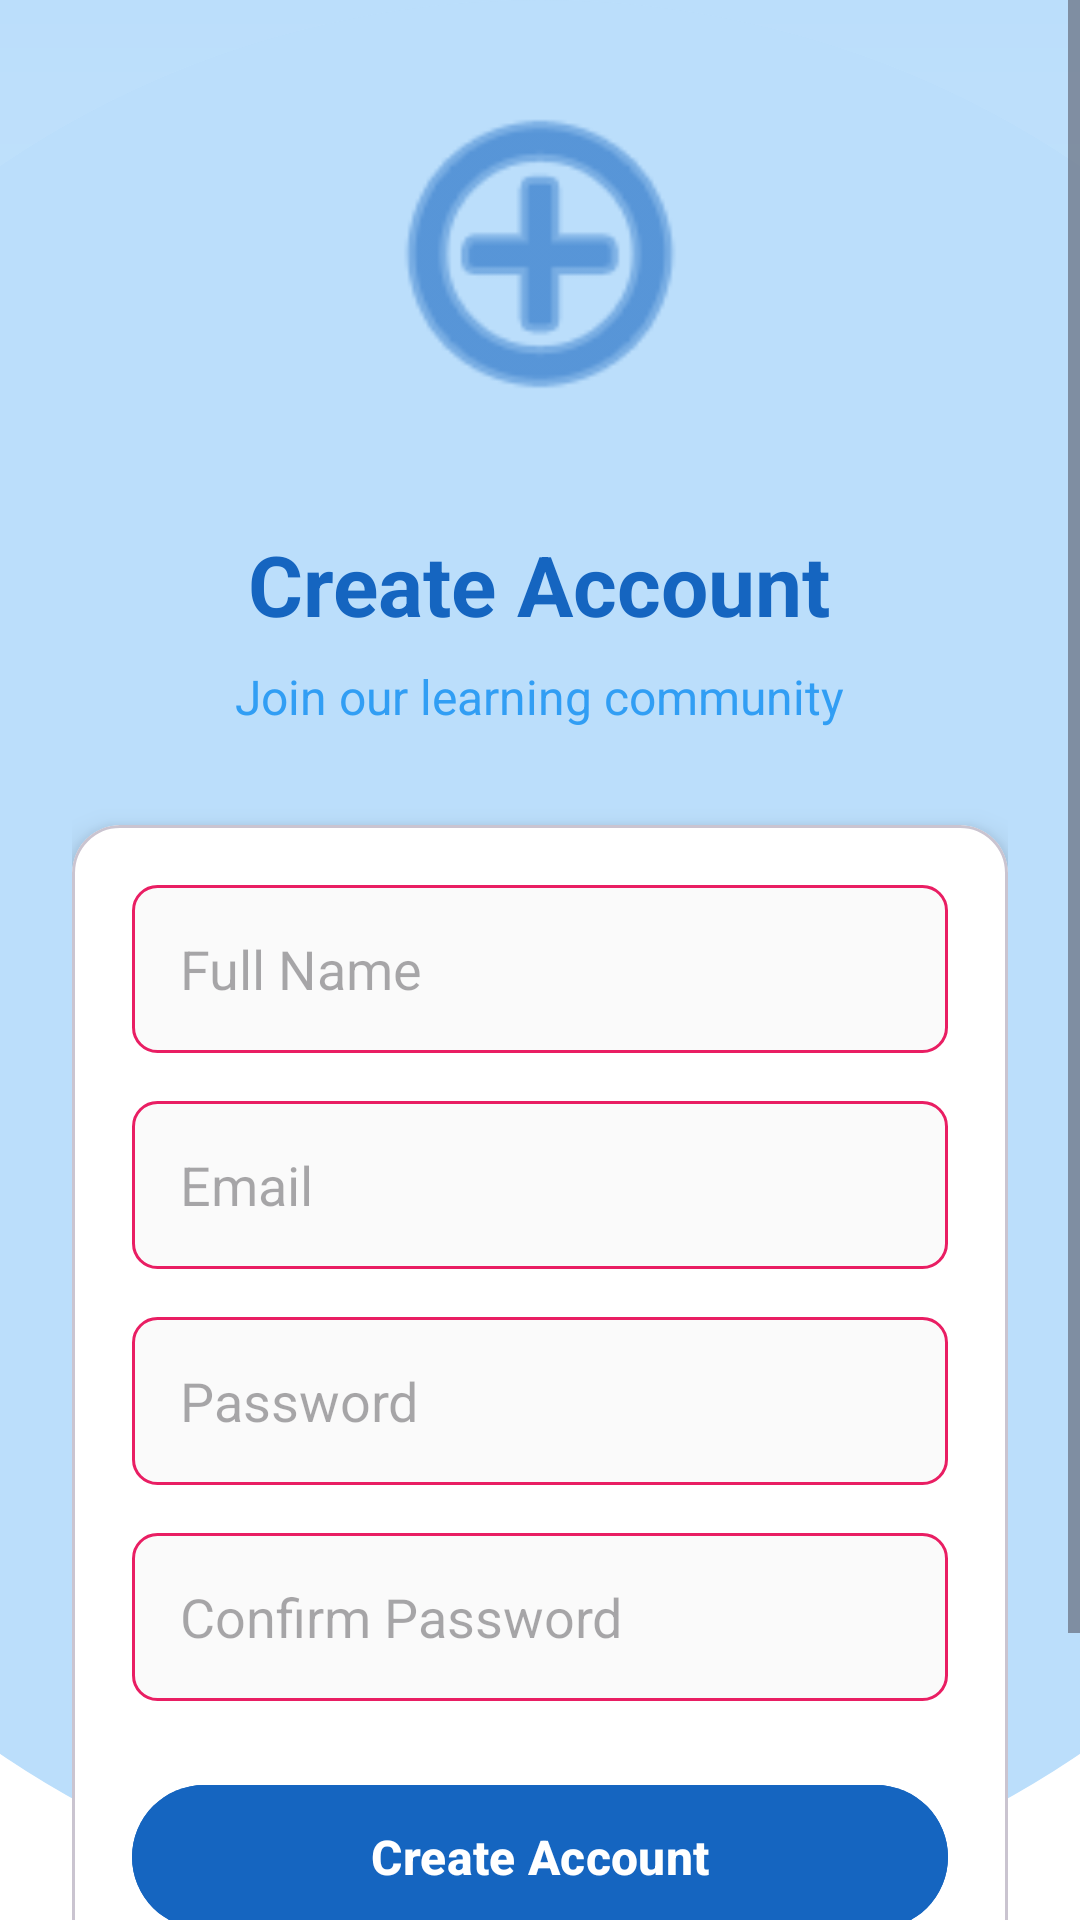

Here is an Android app screen rendered from its layout file. Give the layout XML and the strings, colors and styles it references.
<!-- AndroidManifest.xml: application theme Theme.MyApplication -->
<!-- res/layout/activity_register.xml -->
<?xml version="1.0" encoding="utf-8"?>
<FrameLayout xmlns:android="http://schemas.android.com/apk/res/android"
    xmlns:app="http://schemas.android.com/apk/res-auto"
    android:layout_width="match_parent"
    android:layout_height="match_parent">

    <ImageView
        android:layout_width="match_parent"
        android:layout_height="match_parent"
        android:src="@drawable/bg_login_design"
        android:scaleType="centerCrop"
        android:contentDescription="Background" />

    <ScrollView
        android:layout_width="match_parent"
        android:layout_height="match_parent"
        android:fillViewport="true">

        <LinearLayout
            android:layout_width="match_parent"
            android:layout_height="wrap_content"
            android:orientation="vertical"
            android:padding="24dp"
            android:gravity="center">

            <ImageView
                android:layout_width="120dp"
                android:layout_height="120dp"
                android:src="@android:drawable/ic_menu_add"
                android:layout_marginBottom="32dp"
                app:tint="@color/blue_dark" />

            <TextView
                android:layout_width="wrap_content"
                android:layout_height="wrap_content"
                android:text="Create Account"
                android:textSize="28sp"
                android:textColor="@color/blue_dark"
                android:textStyle="bold"
                android:layout_marginBottom="8dp" />

            <TextView
                android:layout_width="wrap_content"
                android:layout_height="wrap_content"
                android:text="Join our learning community"
                android:textSize="16sp"
                android:textColor="@color/blue_light"
                android:alpha="0.9"
                android:layout_marginBottom="32dp" />

            <com.google.android.material.card.MaterialCardView
                android:layout_width="match_parent"
                android:layout_height="wrap_content"
                android:layout_marginBottom="16dp"
                app:cardCornerRadius="16dp"
                app:cardElevation="6dp"
                app:cardBackgroundColor="@android:color/white">

                <LinearLayout
                    android:layout_width="match_parent"
                    android:layout_height="wrap_content"
                    android:orientation="vertical"
                    android:padding="20dp">

                    <EditText
                        android:id="@+id/nameEditText"
                        android:layout_width="match_parent"
                        android:layout_height="56dp"
                        android:hint="Full Name"
                        android:inputType="textPersonName"
                        android:background="@drawable/edit_text_background"
                        android:padding="16dp"
                        android:layout_marginBottom="16dp" />

                    <EditText
                        android:id="@+id/emailEditText"
                        android:layout_width="match_parent"
                        android:layout_height="56dp"
                        android:hint="Email"
                        android:inputType="textEmailAddress"
                        android:background="@drawable/edit_text_background"
                        android:padding="16dp"
                        android:layout_marginBottom="16dp" />

                    <EditText
                        android:id="@+id/passwordEditText"
                        android:layout_width="match_parent"
                        android:layout_height="56dp"
                        android:hint="Password"
                        android:inputType="textPassword"
                        android:background="@drawable/edit_text_background"
                        android:padding="16dp"
                        android:layout_marginBottom="16dp" />

                    <EditText
                        android:id="@+id/confirmPasswordEditText"
                        android:layout_width="match_parent"
                        android:layout_height="56dp"
                        android:hint="Confirm Password"
                        android:inputType="textPassword"
                        android:background="@drawable/edit_text_background"
                        android:padding="16dp"
                        android:layout_marginBottom="24dp" />

                    <com.google.android.material.button.MaterialButton
                        android:id="@+id/registerButton"
                        android:layout_width="match_parent"
                        android:layout_height="56dp"
                        android:text="Create Account"
                        android:textColor="@android:color/white"
                        android:textSize="16sp"
                        android:textStyle="bold"
                        android:backgroundTint="@color/blue_dark"
                        app:cornerRadius="28dp"/>
                </LinearLayout>

            </com.google.android.material.card.MaterialCardView>

            <TextView
                android:id="@+id/loginLink"
                android:layout_width="wrap_content"
                android:layout_height="wrap_content"
                android:text="Already have an account? Sign in"
                android:textColor="@color/blue_dark"
                android:textSize="16sp"
                android:padding="12dp" />

        </LinearLayout>
    </ScrollView>
</FrameLayout>
<!-- resources referenced by this layout -->
<resources>
  <color name="blue_dark">#1565C0</color>
  <color name="blue_light">#2196F3</color>
  <!-- drawable bg_login_design (drawable) -->
  <?xml version="1.0" encoding="utf-8"?>
  <layer-list xmlns:android="http://schemas.android.com/apk/res/android">
  
      
      <item>
          <color android:color="@android:color/white"/>
      </item>
  
      
      <item>
          <shape android:shape="rectangle">
              <gradient
                  android:startColor="#BBDEFB"
                  android:endColor="#E3F2FD"
                  android:angle="270"/>
              <corners
                  android:bottomLeftRadius="200dp"
                  android:bottomRightRadius="200dp"/>
          </shape>
      </item>
  
      
      <item>
          <shape android:shape="oval">
              <size
                  android:width="250dp"
                  android:height="250dp"/>
              <solid android:color="#BBDEFB"/>
          </shape>
      </item>
  
  </layer-list>
  <!-- drawable edit_text_background (drawable) -->
  <?xml version="1.0" encoding="utf-8"?>
  <shape xmlns:android="http://schemas.android.com/apk/res/android"
      android:shape="rectangle">
      <solid android:color="@color/background_light" />
      <corners android:radius="8dp" />
      <stroke
          android:width="1dp"
          android:color="@color/pink_primary" />
  </shape>
  <style name="Theme.MyApplication" parent="Base.Theme.MyApplication" />
  <color name="background_light">#FAFAFA</color>
  <color name="pink_primary">#E91E63</color>
  <style name="Base.Theme.MyApplication" parent="Theme.Material3.DayNight.NoActionBar">
      </style>
</resources>
